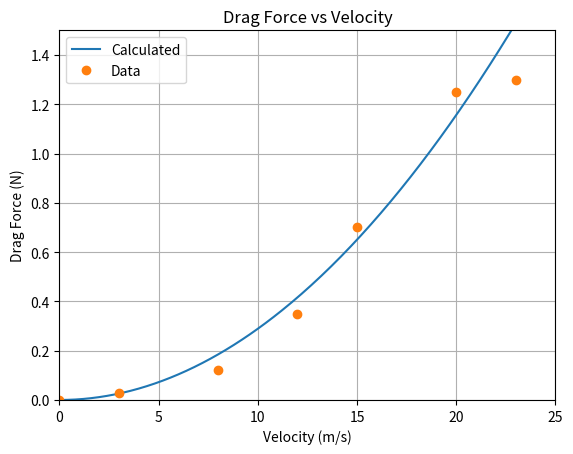

Here is the Python script that generated this plot:
import numpy as np
import matplotlib.pyplot as plt

# Define variables
p = 1.23    # density of air (kg/m^3)
A = 0.01    # cross-sectional area of the object (m^2)
C = 0.47      # drag coefficient
data = np.array([[0, 0], [3, 0.03], [8, 0.12], [12, 0.35], [15, 0.7], [20, 1.25], [23, 1.3]])

# Create a range of velocities
v = np.arange(0, 25, 0.1)

# Calculate the drag force at each velocity
Fd = 0.5 * p * A * C * v**2

# Plot the calculated drag force and the data points
plt.plot(v, Fd, label='Calculated')
plt.plot(data[:,0], data[:,1], 'o', label='Data')

# Customize the plot
plt.title('Drag Force vs Velocity')
plt.xlabel('Velocity (m/s)')
plt.ylabel('Drag Force (N)')
plt.legend()
plt.grid(True)
plt.xlim(0, 25)
plt.ylim(0, 1.5)
plt.savefig('Lsn30-nonlinear_plot.png')
plt.show()